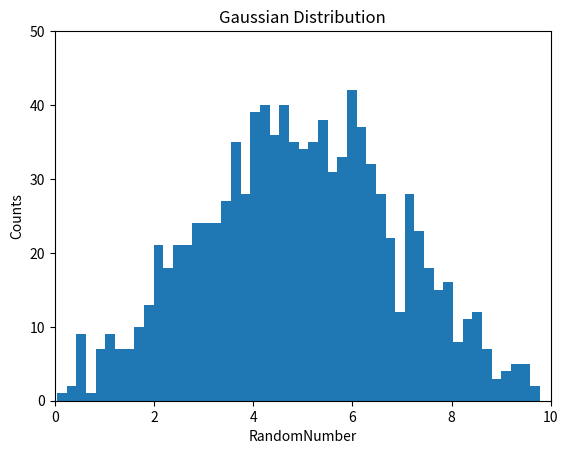

The matplotlib source for this figure:
import random
import math

GaussianList = []
mu = 5
sigma = 2
iran = 0
while iran < 1000:
    x = random.random()
    x = 10*x
    y = random.random()
    fx = math.exp(-(x-mu)*(x-mu)/(2*sigma*sigma))/(math.sqrt(2*math.pi)*sigma)
    if y > fx :
        continue
    elif x < 0: 
        continue
    elif x > 10:
        continue
    GaussianList.append(x)
    iran = iran+1

import matplotlib.pyplot as plt

def draw_hist(myList, Title, Xlabel, Ylabel, Xmin, Xmax, Ymin, Ymax):
    plt.hist(myList, 50)
    plt.xlabel(Xlabel)
    plt.xlim(Xmin, Xmax)
    plt.ylabel(Ylabel)
    plt.ylim(Ymin, Ymax)
    plt.title(Title)
    plt.show()

draw_hist(GaussianList, 'Gaussian Distribution', 'RandomNumber', 'Counts', 0.0, 10.0, 0.0, 50.0)
